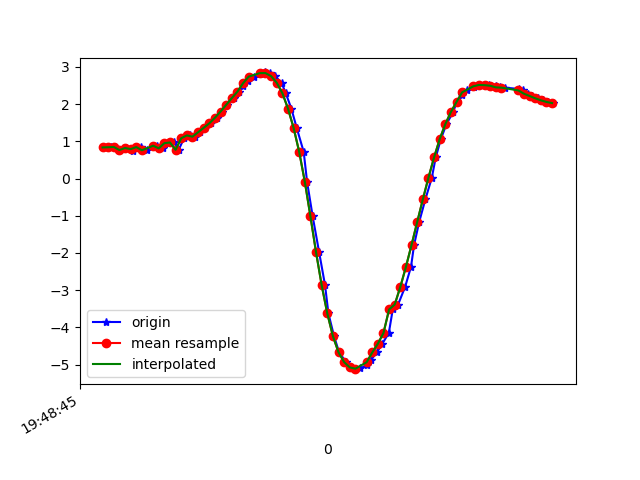

Data behind this chart, as committed beside it:
1617738526058, 434162691852319, 0.8354666, -3.9131074, 8.945927
1617738526069, 434162711083089, 0.8401, -4.064, 8.878
1617738526085, 434162730313859, 0.8481, -4.041, 8.888
1617738526103, 434162749544629, 0.7652, -4.091, 8.872
1617738526124, 434162768902770, 0.8208, -4.056, 8.883
1617738526147, 434162788133540, 0.7386, -4.057, 8.89
1617738526159, 434162807364310, 0.8407, -4.17, 8.829
1617738526177, 434162826595080, 0.8452, -4.112, 8.855
1617738526197, 434162845825850, 0.7599, -4.134, 8.853
1617738526222, 434162865056620, 0.8862, -4.187, 8.816
1617738526235, 434162884287390, 0.8765, -4.128, 8.845
1617738526255, 434162903518160, 0.811, -4.152, 8.84
1617738526273, 434162922748930, 0.9499, -4.18, 8.813
1617738526295, 434162941979700, 0.9681, -4.126, 8.836
1617738526311, 434162961210470, 0.7715, -3.893, 8.96
1617738526330, 434162980441240, 1.083, -4.151, 8.811
1617738526352, 434162999672010, 1.158, -4.102, 8.825
1617738526369, 434163018902780, 1.125, -4.11, 8.825
1617738526387, 434163038133550, 1.243, -4.144, 8.793
1617738526406, 434163057364320, 1.362, -4.144, 8.776
1617738526425, 434163076595090, 1.483, -4.151, 8.753
1617738526447, 434163095825860, 1.633, -4.158, 8.723
1617738526464, 434163115056630, 1.799, -4.162, 8.688
1617738526483, 434163134287400, 1.978, -4.166, 8.647
1617738526507, 434163153518170, 2.159, -4.179, 8.597
1617738526525, 434163172748940, 2.332, -4.206, 8.539
1617738526540, 434163191979710, 2.491, -4.238, 8.478
1617738526559, 434163211210480, 2.626, -4.279, 8.417
1617738526578, 434163230441250, 2.737, -4.331, 8.354
1617738526602, 434163249672020, 2.814, -4.391, 8.297
1617738526617, 434163268902790, 2.85, -4.459, 8.248
1617738526635, 434163288133560, 2.832, -4.543, 8.208
1617738526654, 434163307364330, 2.751, -4.652, 8.175
1617738526677, 434163326595100, 2.574, -4.777, 8.161
1617738526692, 434163345825870, 2.296, -4.51, 8.393
1617738526712, 434163365056640, 1.879, -5.064, 8.177
1617738526731, 434163384287410, 1.363, -5.239, 8.169
1617738526756, 434163403518180, 0.7156, -5.435, 8.123
1617738526768, 434163422748950, -0.08582, -5.677, 7.988
1617738526788, 434163441979720, -1.019, -5.938, 7.729
1617738526811, 434163461210490, -1.983, -6.191, 7.334
1617738526832, 434163480441260, -2.867, -6.384, 6.86
1617738526844, 434163499672030, -3.625, -6.334, 6.541
1617738526864, 434163518902800, -4.235, -6.065, 6.428
1617738526882, 434163538133570, -4.669, -5.712, 6.451
1617738526907, 434163557364340, -4.932, -5.429, 6.499
1617738526921, 434163576595110, -5.074, -5.251, 6.536
1617738526940, 434163595825880, -5.121, -5.168, 6.566
1617738526958, 434163615056650, -5.095, -5.116, 6.627
1617738526983, 434163634287420, -5.007, -5.053, 6.741
1617738526997, 434163653518190, -4.863, -4.961, 6.912
1617738527016, 434163672748960, -4.673, -4.836, 7.129
1617738527036, 434163691979730, -4.437, -4.675, 7.383
1617738527059, 434163711210500, -4.148, -4.476, 7.668
1617738527073, 434163730441270, -3.517, -4.78, 7.799
1617738527092, 434163749672040, -3.385, -4.048, 8.258
1617738527117, 434163768902810, -2.911, -3.837, 8.535
1617738527138, 434163788133580, -2.369, -3.618, 8.794
1617738527149, 434163807364350, -1.781, -3.401, 9.017
1617738527167, 434163826595120, -1.168, -3.224, 9.18
1617738527189, 434163845825890, -0.5625, -3.113, 9.275
... 24 more rows
